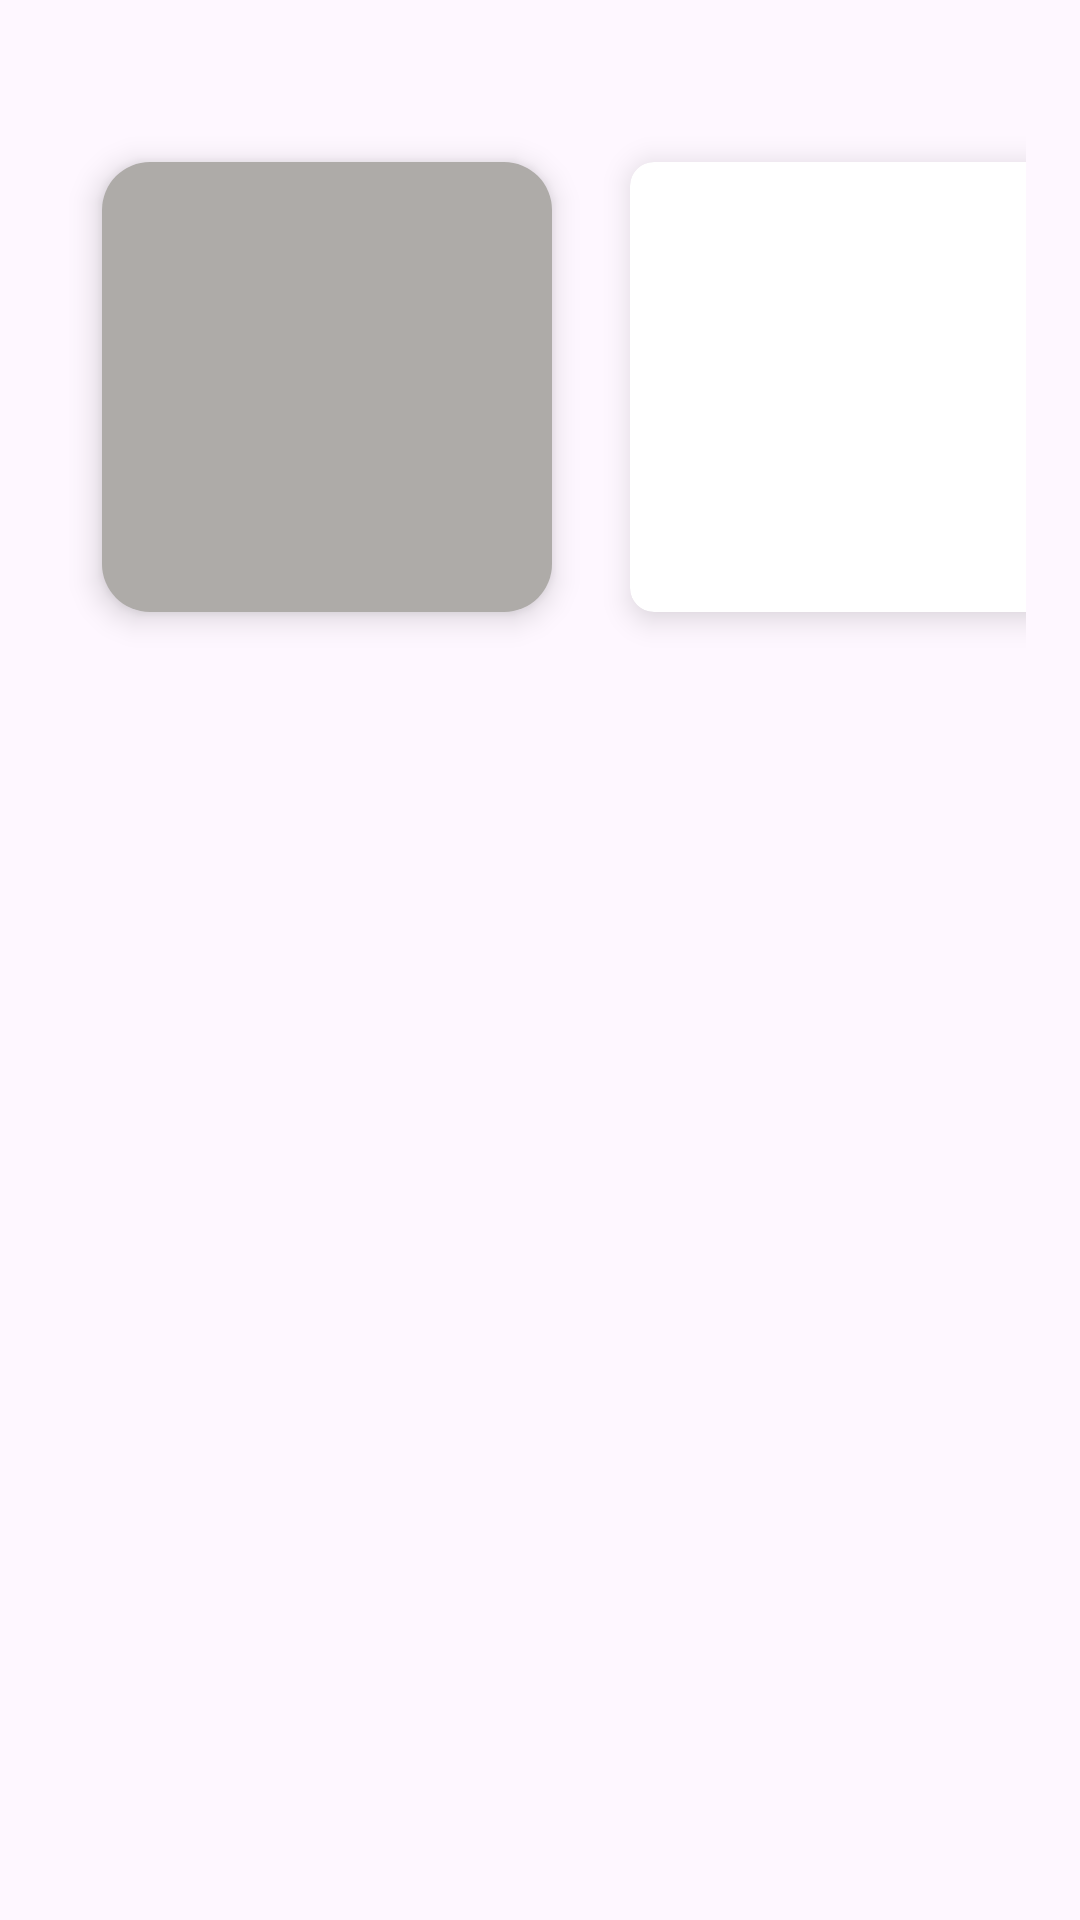

Here is an Android app screen rendered from its layout file. Give the layout XML and the strings, colors and styles it references.
<!-- AndroidManifest.xml: application theme Theme.HomeManagement -->
<!-- res/layout/fragment_rooms.xml -->
<?xml version="1.0" encoding="utf-8"?>
<FrameLayout
    xmlns:android="http://schemas.android.com/apk/res/android"
    xmlns:app="http://schemas.android.com/apk/res-auto"
    xmlns:tools="http://schemas.android.com/tools"
    android:id="@+id/fragment_rooms"
    android:layout_width="match_parent"
    android:layout_height="wrap_content"
    tools:context=".RoomsFragment">

    <LinearLayout
        android:layout_width="match_parent"
        android:layout_height="wrap_content"
        android:orientation="horizontal"
        android:layout_marginTop="20dp"
        android:padding="18dp">

        <com.google.android.material.floatingactionbutton.FloatingActionButton
            android:id="@+id/room"
            android:layout_width="150dp"
            android:layout_height="150dp"
            android:layout_gravity="center"
            android:layout_margin="16dp"
            android:contentDescription="@string/rooms"
            android:foregroundTint="#000000"
            android:src="@drawable/more"
            app:backgroundTint="#AEABA8"
            app:fabCustomSize="150dp"
            app:fabSize="auto"
            app:maxImageSize="60dp" />

        <androidx.cardview.widget.CardView
            android:id="@+id/Room1"
            android:layout_width="150dp"
            android:layout_height="150dp"
            android:layout_gravity="center"
            android:layout_marginStart="10dp"
            android:layout_marginEnd="8dp"
            android:contentDescription="Room 1"
            app:cardCornerRadius="8dp"
            app:cardElevation="6dp">

            

        </androidx.cardview.widget.CardView>


    </LinearLayout>

</FrameLayout>
<!-- resources referenced by this layout -->
<resources>
  <string name="rooms">Rooms</string>
  <style name="Theme.HomeManagement" parent="Base.Theme.HomeManagement" />
  <style name="Base.Theme.HomeManagement" parent="Theme.Material3.DayNight.NoActionBar">
          
          <item name="colorPrimary">@color/green</item>
          <item name="colorPrimaryVariant">@color/green</item>
          <item name="android:statusBarColor">@color/green</item>
      </style>
  <color name="green">#4fa853</color>
</resources>
